Run: headless pygame with SDL's dummy video driver; simulated clock (each Clock.tick advances the game by its frame time, no real sleeping); random seed 0; keys injected as events and as key.get_pressed() state; no mouse input.
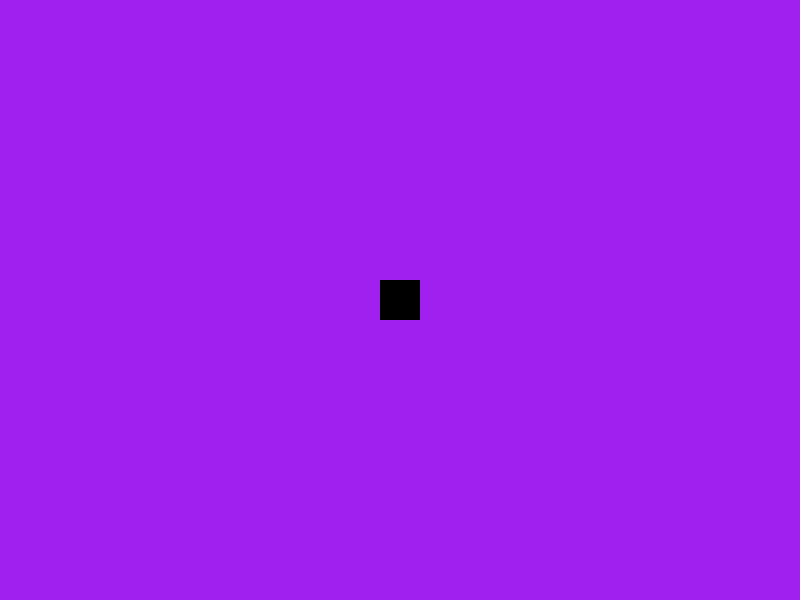
Frame 1 of 4 · flips 1–60 · no input
Frame 2 of 4 · flips 61–180 · tapped SPACE, RETURN · held RIGHT (→), D · screen unchanged from frame 1, image omitted
Frame 3 of 4 · flips 181–300 · held DOWN (↓), S · screen unchanged from frame 2, image omitted
Frame 4 of 4 · flips 301–420 · held LEFT (←), A, UP (↑), W · screen unchanged from frame 3, image omitted

The pygame program that drew these frames:

import pygame

pygame.init()
screen = pygame.display.set_mode((800, 600))
clock = pygame.time.Clock()
running = True

crane_size = 40
crane_pos = pygame.Vector2(screen.get_width() / 2, screen.get_height() / 2)

while running:

    for event in pygame.event.get():
        if event.type == pygame.QUIT:
            running = False

    screen.fill("purple")

    pygame.draw.rect(screen, "black", (crane_pos.x - crane_size / 2, crane_pos.y - crane_size/2, crane_size, crane_size))

    pygame.display.flip()

    clock.tick(60)


pygame.quit()
